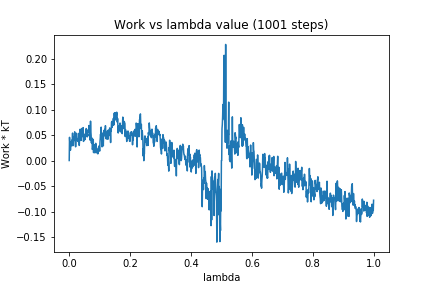

The table this chart was drawn from, first rows:
0, 0.0
1, 0.04545
2, 0.03442
3, 0.03546
4, 0.02023
5, 0.02885
6, 0.03678
7, 0.02965
8, 0.02916
9, 0.04008
10, 0.03578
11, 0.05376
12, 0.02908
13, 0.03027
14, 0.0297
15, 0.04666
16, 0.0458
17, 0.04341
18, 0.05625
19, 0.03918
20, 0.04933
21, 0.02684
22, 0.04049
23, 0.04875
24, 0.05334
25, 0.04198
26, 0.04181
27, 0.03905
28, 0.03932
29, 0.03736
30, 0.0376
31, 0.05259
32, 0.0534
33, 0.02955
34, 0.04306
35, 0.03922
36, 0.06146
37, 0.05566
38, 0.05774
39, 0.0395
40, 0.04425
41, 0.04586
42, 0.06298
43, 0.04796
44, 0.05709
45, 0.05387
46, 0.06453
47, 0.03744
48, 0.04714
49, 0.05131
50, 0.05077
51, 0.04068
52, 0.04178
53, 0.04807
54, 0.05336
55, 0.05132
56, 0.06268
57, 0.0474
58, 0.05496
59, 0.04626
60, 0.05173
... 940 more rows
